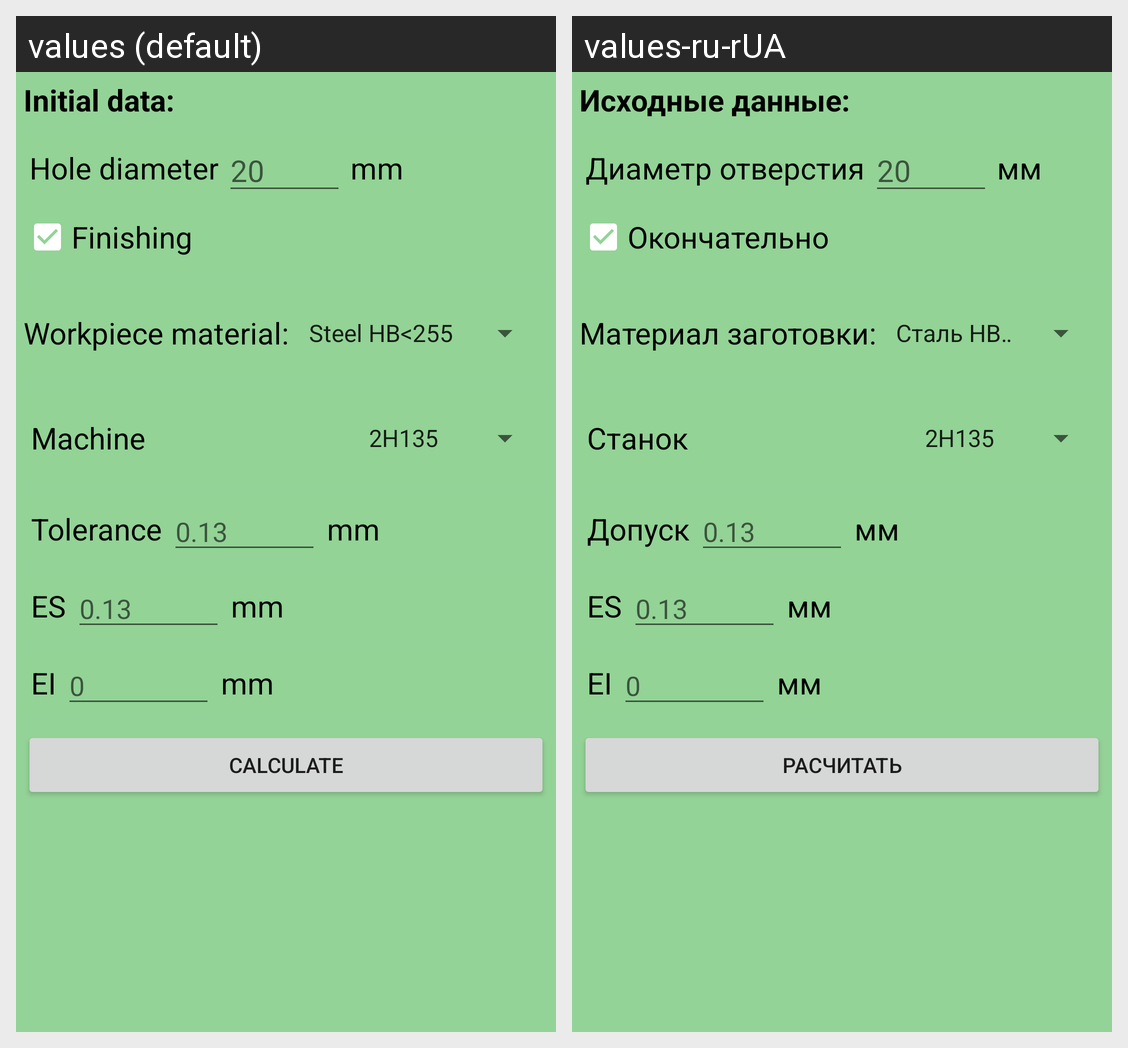

For this localized Android screen grid, give each drawn string resource with its value in every locale shown.
Android screen res/layout/fragment_first.xml rendered under 2 locales, left to right: values (default), values-ru-rUA. Device: Nexus 5 (rendered at 1080×1920; each locale shown at half size, 540×960, under a caption strip naming it); theme Theme.DrillDesign.
Strings drawn on this screen, with the default value and each locale's value (text and hints the layout hard-codes, and strings that could not be matched under every locale, appear in the picture but are not listed):

initial_data
  values: Initial data:
  values-ru-rUA: Исходные данные:

hole_diameter
  values: Hole diameter
  values-ru-rUA: Диаметр отверстия

hole_diameter_default
  values: 20
  values-ru-rUA: 20  [not translated; the default value is used]

millimeters
  values: mm
  values-ru-rUA: мм

finishing
  values: Finishing
  values-ru-rUA: Окончательно

workpiece_material
  values: Workpiece material:
  values-ru-rUA: Материал заготовки:

machine
  values: Machine
  values-ru-rUA: Станок

tolerance
  values: Tolerance
  values-ru-rUA: Допуск

tolerance_default
  values: 0.13
  values-ru-rUA: 0.13  [not translated; the default value is used]

tolerance_es
  values: ES
  values-ru-rUA: ES  [not translated; the default value is used]

tolerance_es_default
  values: 0.13
  values-ru-rUA: 0.13  [not translated; the default value is used]

tolerance_ei
  values: EI
  values-ru-rUA: EI  [not translated; the default value is used]

tolerance_ei_default
  values: 0
  values-ru-rUA: 0  [not translated; the default value is used]

calculate
  values: Calculate
  values-ru-rUA: Расчитать
